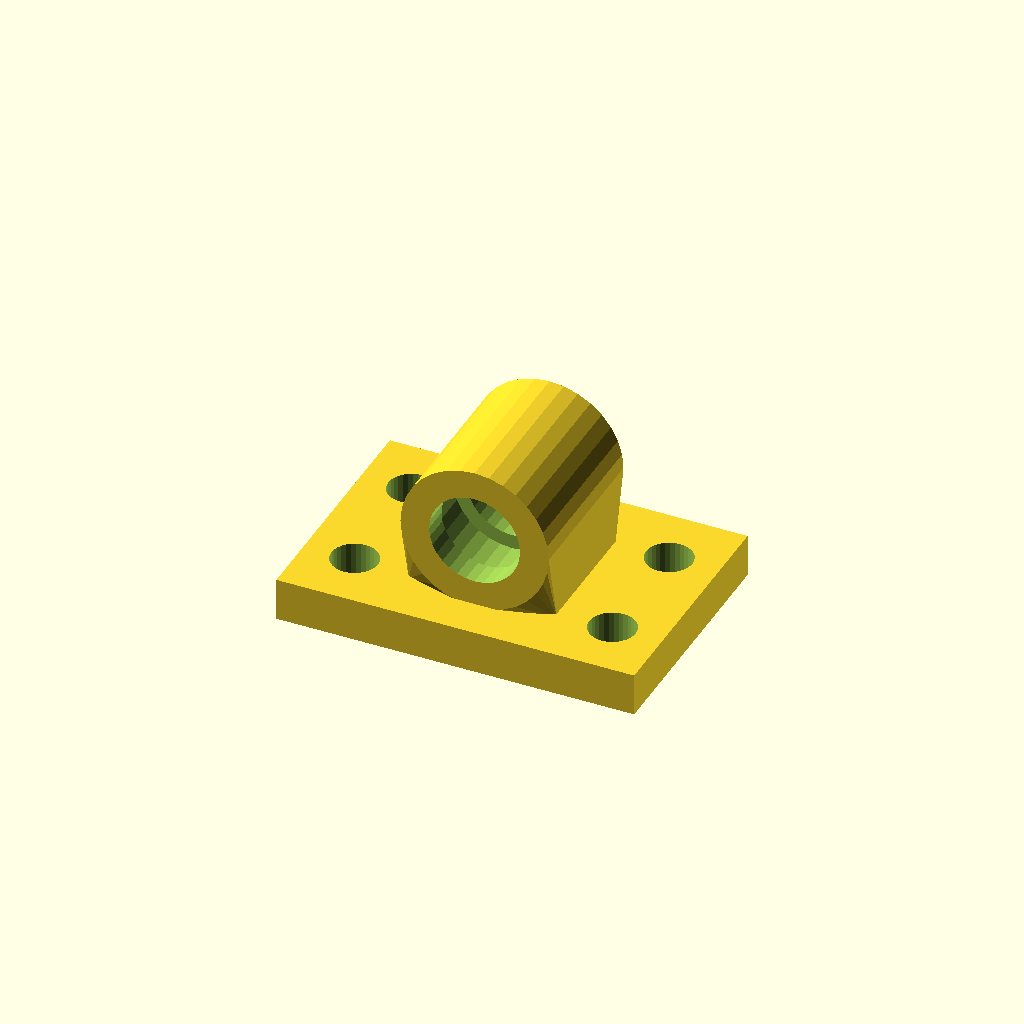
Cell 1: the model at its default parameters.
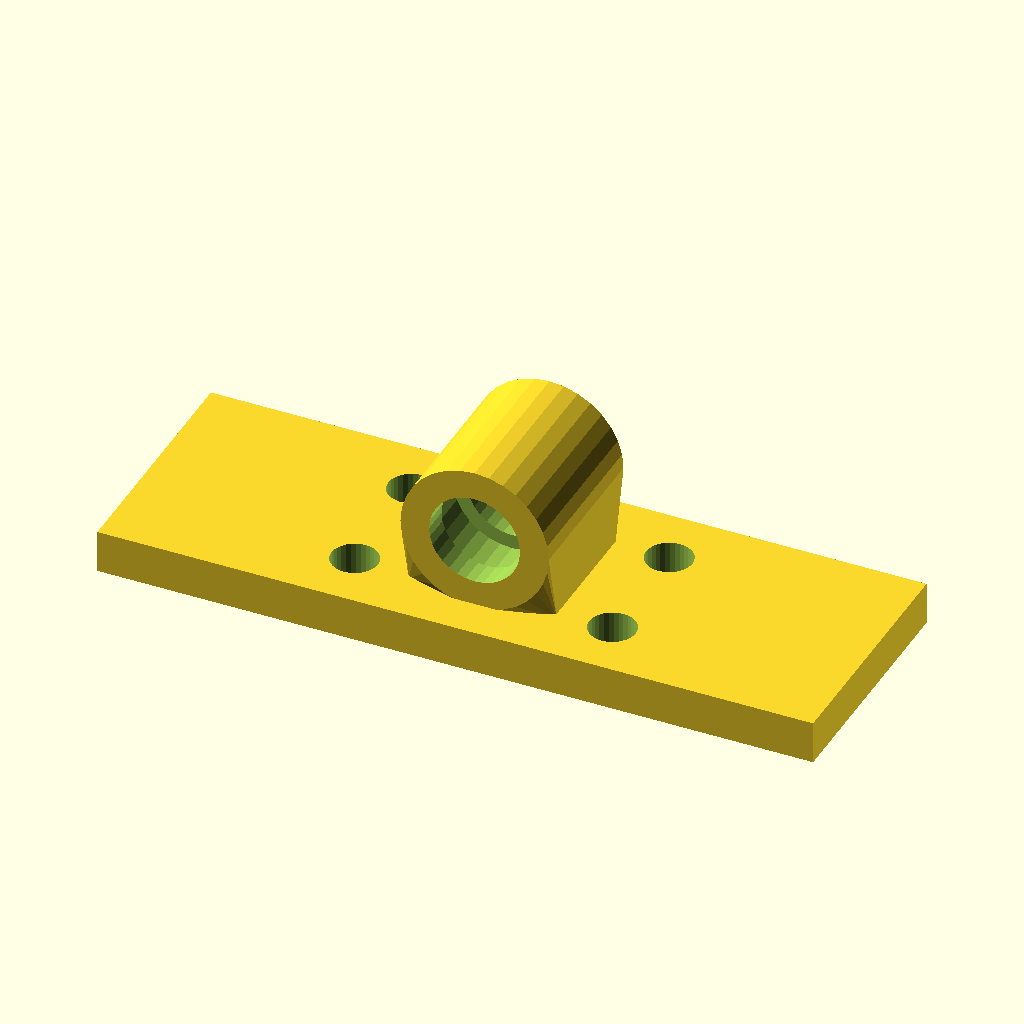
Cell 2 — base_w set to 200, the other parameters unchanged.
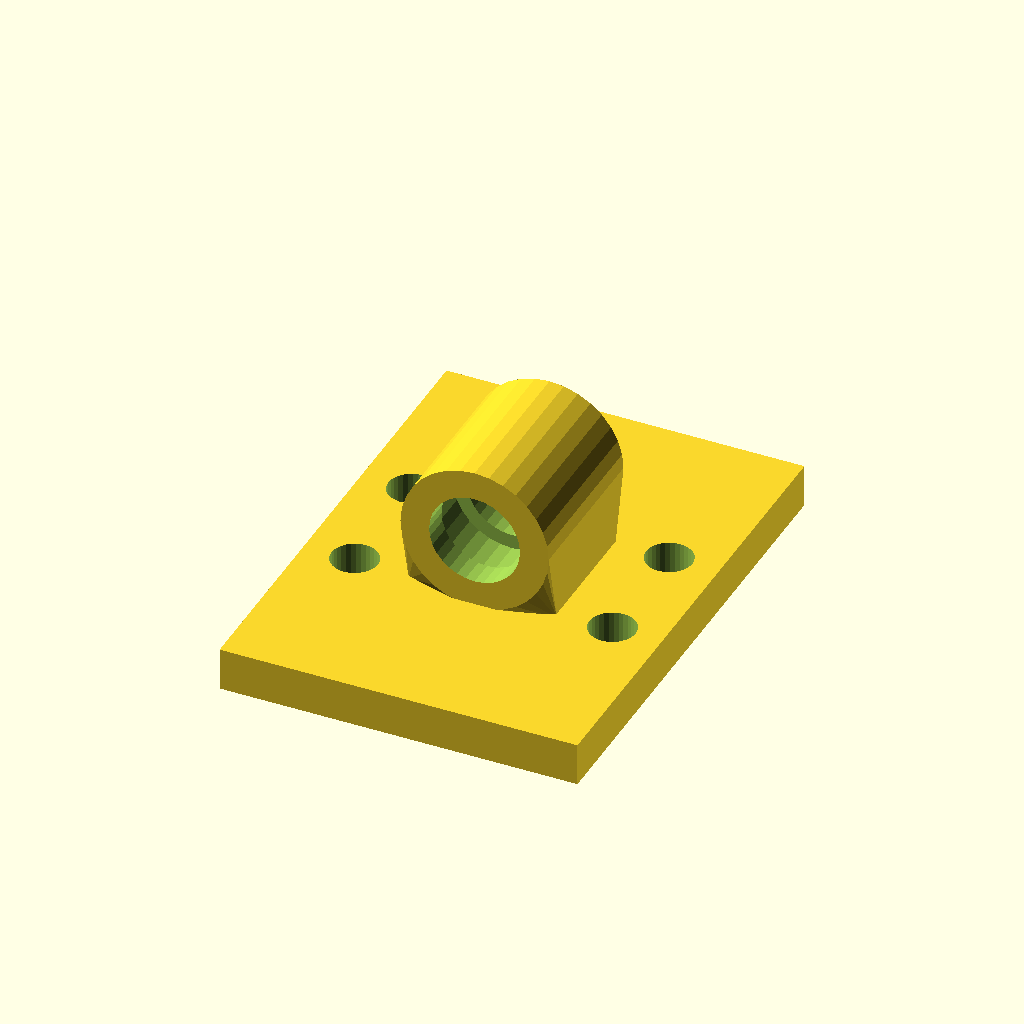
Cell 3: the same model with base_d = 136.
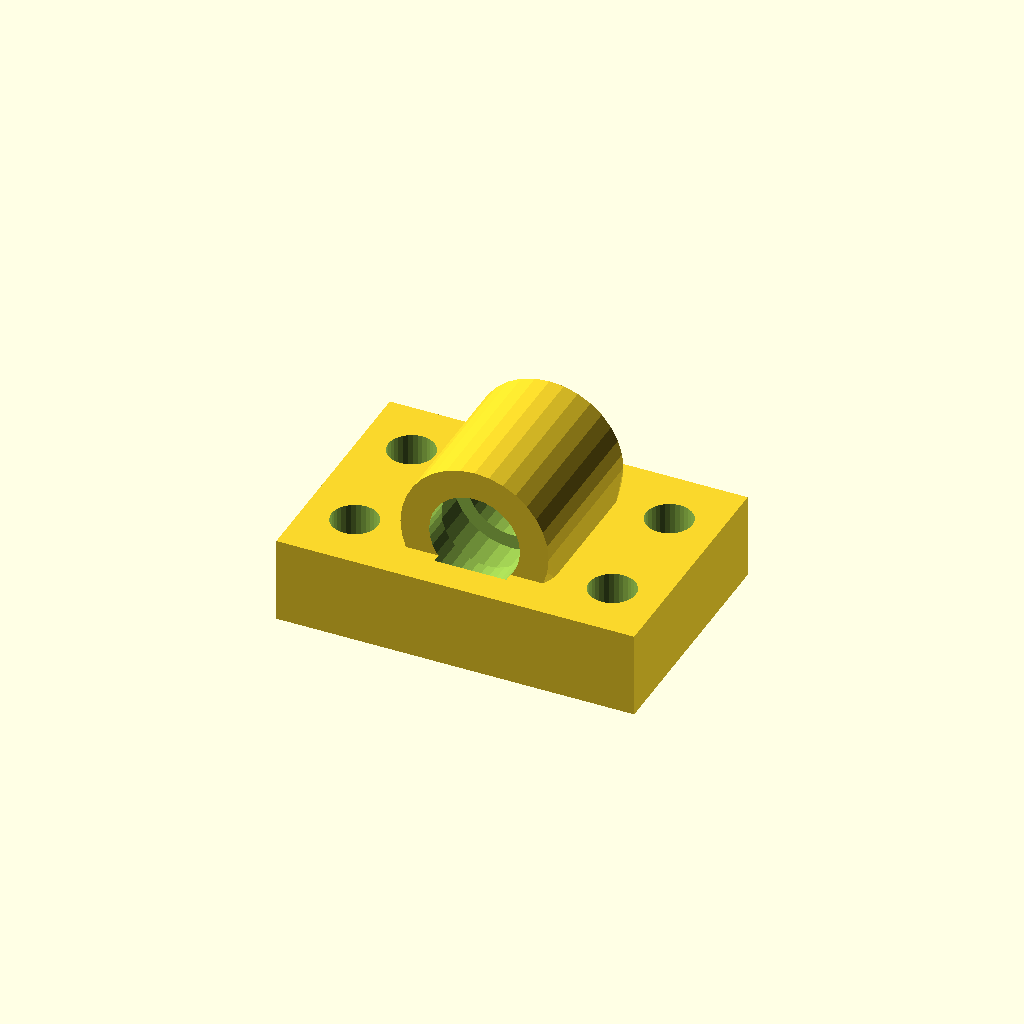
Cell 4: base_t = 24 (everything else at default).
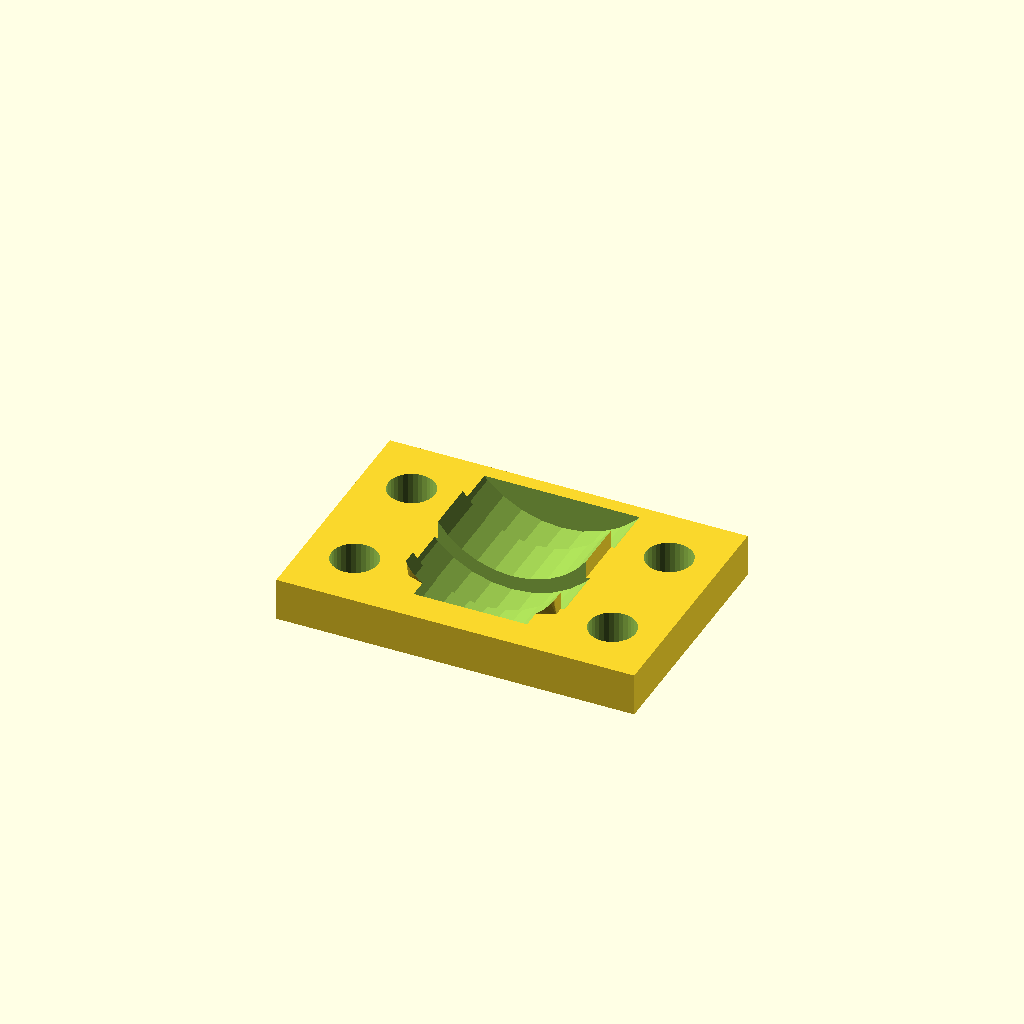
Cell 5 — bore_d set to 50.8, the other parameters unchanged.
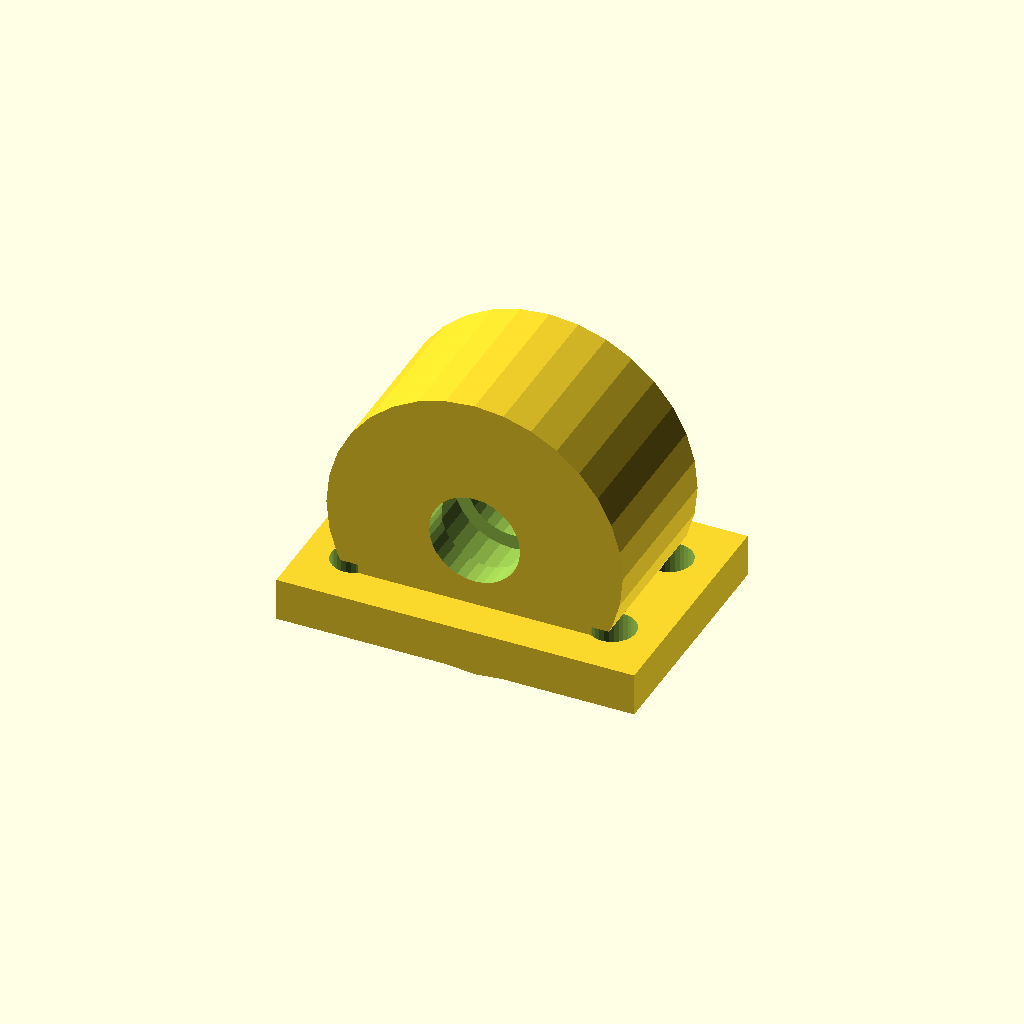
Cell 6: house_r = 41.4 (everything else at default).
All cells are drawn from one camera (rotation 55°, 0°, 25°, orthographic, colour scheme Cornfield), so only the parameter changes between them.
The OpenSCAD source (optional_data/data/gen3/bearingblocks/part_0021.scad):
$fn = 32;

// ----------------------------------------------------------------------
// Bearing block: 100 x 68 mm base, 25.4 mm bore at 31.7 mm
// ----------------------------------------------------------------------

// --- parameters (mm) ---
base_w = 100;             // base width
base_d = 68;              // base depth
base_t = 12;              // base thickness
bore_d = 25.4;            // shaft / bearing bore
house_r = 20.7;           // housing outer radius
house_len = 44.88;        // housing length along the shaft
foot_w = 41.4;            // foot width under the housing
foot_len = 34.88;         // foot length along the shaft
axis_z = 31.7;            // bore axis height above the base
holes_d = 13;             // mounting holes
hole_x = 36;              // mounting hole spacing
seat_d = 10;              // bearing seat depth
seat_wall = 4;            // seat wall thickness

difference() {
  union() {
    /* base plate with its underside on z = 0 */
    translate([0, 0, base_t / 2]) cube([base_w, base_d, base_t], center = true);
    /* hull foot: a straight web blending into the round housing */
    hull() {
      translate([0, 0, base_t - 0.5]) cube([foot_w, foot_len, 1.6], center = true);
      translate([0, 0, axis_z]) rotate([-90, 0, 0]) cylinder(h = house_len, d = 2 * house_r, center = true);
    }
  }
  /* bore through the housing, 2.5 mm clear on both sides */
  translate([0, 0, axis_z]) rotate([-90, 0, 0]) cylinder(h = house_len + 5, d = bore_d, center = true);
  /* bearing seats, recessed into both ends of the housing */
  for (sy = [-1, 1]) {
    translate([0, sy * (house_len / 2 - seat_d + 2.5), axis_z]) rotate([-90, 0, 0]) cylinder(h = seat_d + 5, d = bore_d + 2 * seat_wall);
  }
  /* mounting holes through the base plate */
  for (hx = [-36, 36]) {
    for (hy = [-17, 17]) {
      translate([hx, hy, -2.5]) cylinder(h = base_t + 5, d = holes_d);
    }
  }
}
Parameter table extracted from the source (name, type, default, range or options):
base_w: number, default 100
base_d: number, default 68
base_t: number, default 12
bore_d: number, default 25.4
house_r: number, default 20.7
house_len: number, default 44.88
foot_w: number, default 41.4
foot_len: number, default 34.88
axis_z: number, default 31.7
holes_d: number, default 13
hole_x: number, default 36
seat_d: number, default 10
seat_wall: number, default 4
